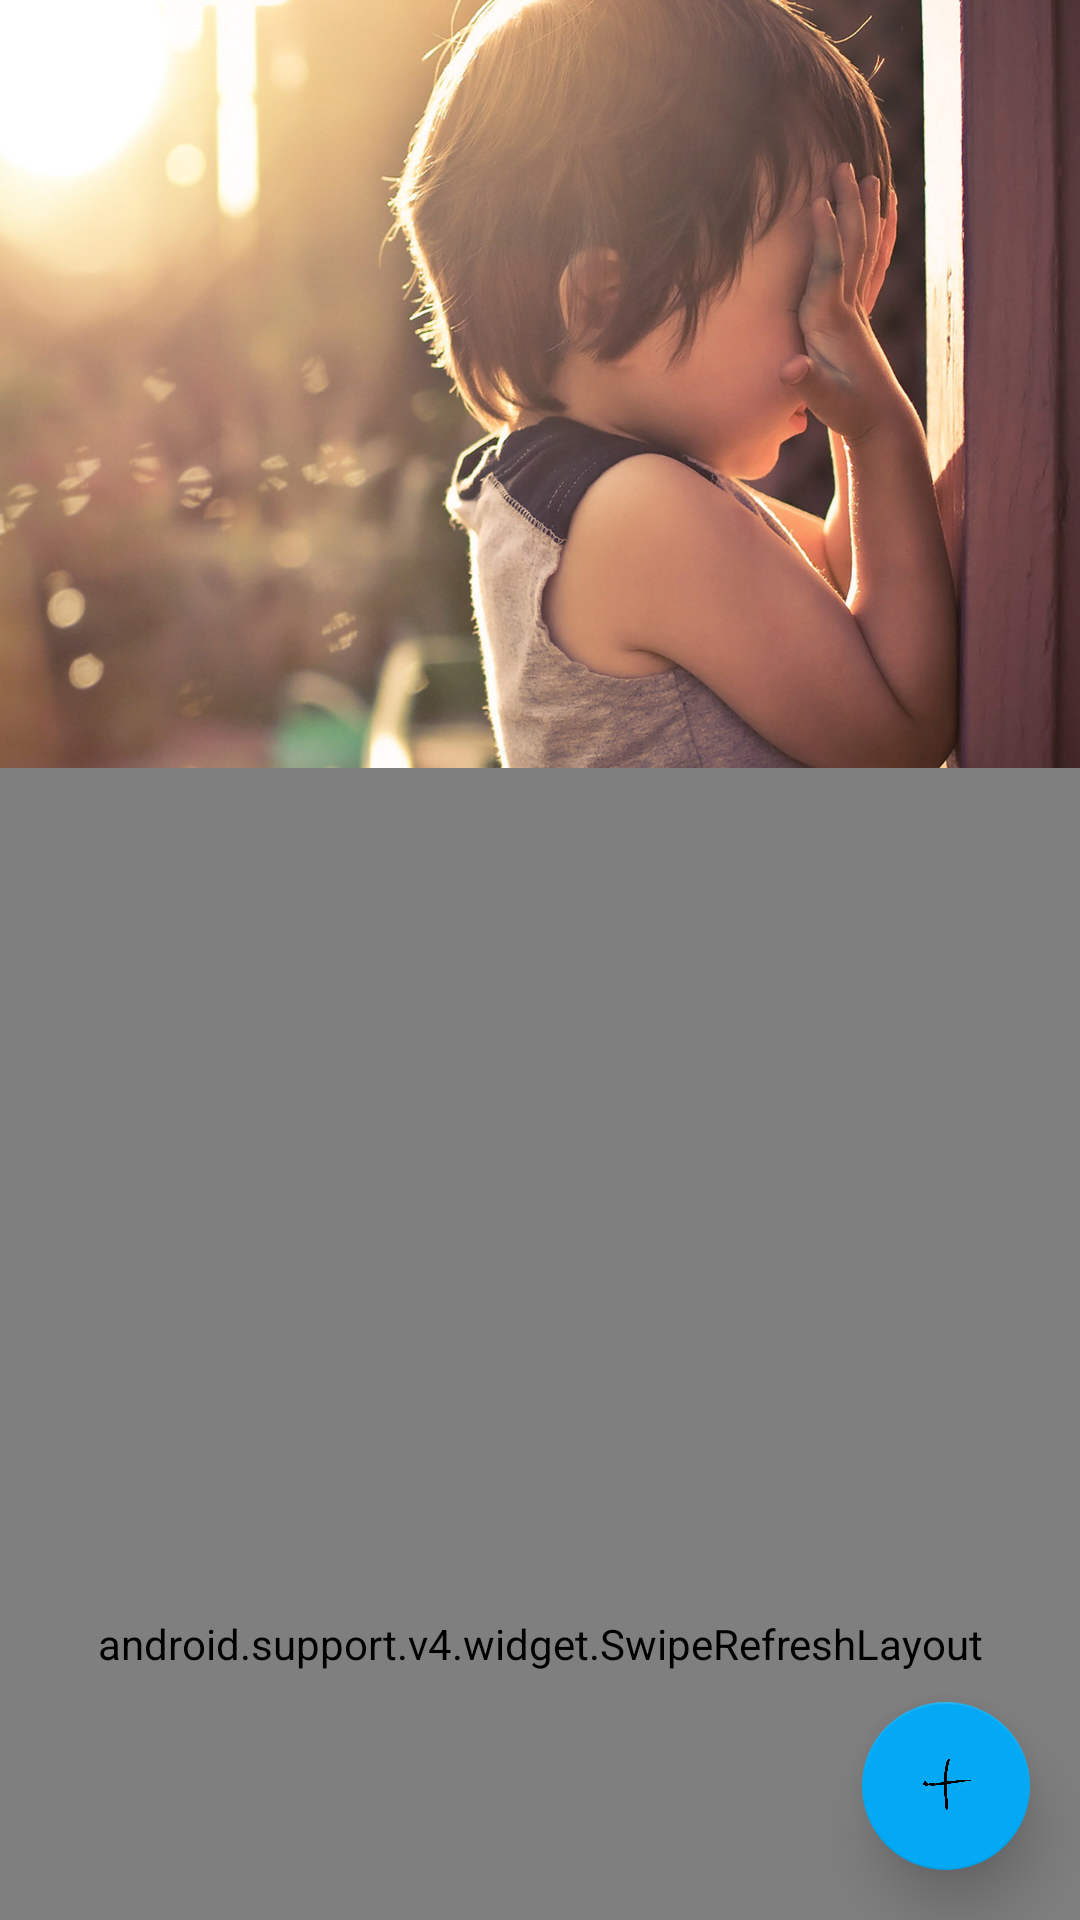

Layout XML and referenced resources for this Android screen:
<!-- AndroidManifest.xml: application theme AppTheme -->
<!-- res/layout/activity_main_coor.xml -->
<android.support.design.widget.CoordinatorLayout
    xmlns:android="http://schemas.android.com/apk/res/android"
    xmlns:app="http://schemas.android.com/apk/res-auto"
    android:id="@+id/activity_main"
    android:layout_width="match_parent"
    android:layout_height="match_parent"
    >

    
    <android.support.design.widget.AppBarLayout
        android:layout_width="match_parent"
        android:layout_height="256dp"
        android:fitsSystemWindows="true">

        <android.support.design.widget.CollapsingToolbarLayout
            android:id="@+id/collapsing_toolbar_layout"
            android:layout_width="match_parent"
            android:layout_height="match_parent"
            android:layout_gravity="center"
            app:collapsedTitleGravity="center"
            app:contentScrim="@color/color_green"
            app:expandedTitleMarginStart="48dp"
            app:layout_scrollFlags="scroll|exitUntilCollapsed">

            <ImageView
                android:layout_width="match_parent"
                android:layout_height="match_parent"
                android:scaleType="centerCrop"
                android:src="@drawable/mian_picture"
                app:layout_collapseMode="parallax"
                app:layout_collapseParallaxMultiplier="0.7"/>

            <android.support.v7.widget.Toolbar
                android:id="@+id/toolbar"
                android:layout_width="match_parent"
                android:layout_height="?attr/actionBarSize"

                app:layout_collapseMode="pin"/>

        </android.support.design.widget.CollapsingToolbarLayout>
    </android.support.design.widget.AppBarLayout>


    
    <android.support.v4.widget.SwipeRefreshLayout
        android:id="@+id/srl"
        android:layout_width="match_parent"
        android:layout_height="match_parent"
        android:scrollbars="vertical"
        app:layout_behavior="@string/appbar_scrolling_view_behavior">

        <android.support.v7.widget.RecyclerView
            android:id="@+id/rv"
            android:layout_width="match_parent"
            android:layout_height="match_parent"/>
    </android.support.v4.widget.SwipeRefreshLayout>

    <android.support.design.widget.FloatingActionButton
        android:id="@+id/fab"
        android:layout_width="wrap_content"
        android:layout_height="wrap_content"
        android:layout_gravity="bottom|right"
        android:layout_marginBottom="50px"
        android:layout_marginRight="50px"
        android:clickable="true"
        android:src="@drawable/add"
        app:backgroundTint="#03A9F4"
        app:elevation="12dp"
        app:pressedTranslationZ="24dp"
        app:rippleColor="#0288D1"/>

</android.support.design.widget.CoordinatorLayout>
<!-- resources referenced by this layout -->
<resources>
  <color name="color_green">#0BB375</color>
  <!-- drawable add: png bitmap (drawable-xhdpi, 24960 bytes) -->
  <!-- drawable mian_picture: jpg bitmap (drawable-xhdpi, 249013 bytes) -->
  <style name="AppTheme" parent="BaseAppTheme">
  
      </style>
  <style name="BaseAppTheme" parent="Theme.AppCompat.Light.DarkActionBar">
          
          <item name="colorPrimaryDark">@color/color_green</item>
          <item name="colorPrimary">@color/color_green</item>
          <item name="colorAccent">@color/colorAccent</item>
  
          
          <item name="windowActionBar">false</item>
          <item name="windowNoTitle">true</item>
      </style>
  <color name="colorAccent">#FF4081</color>
</resources>
